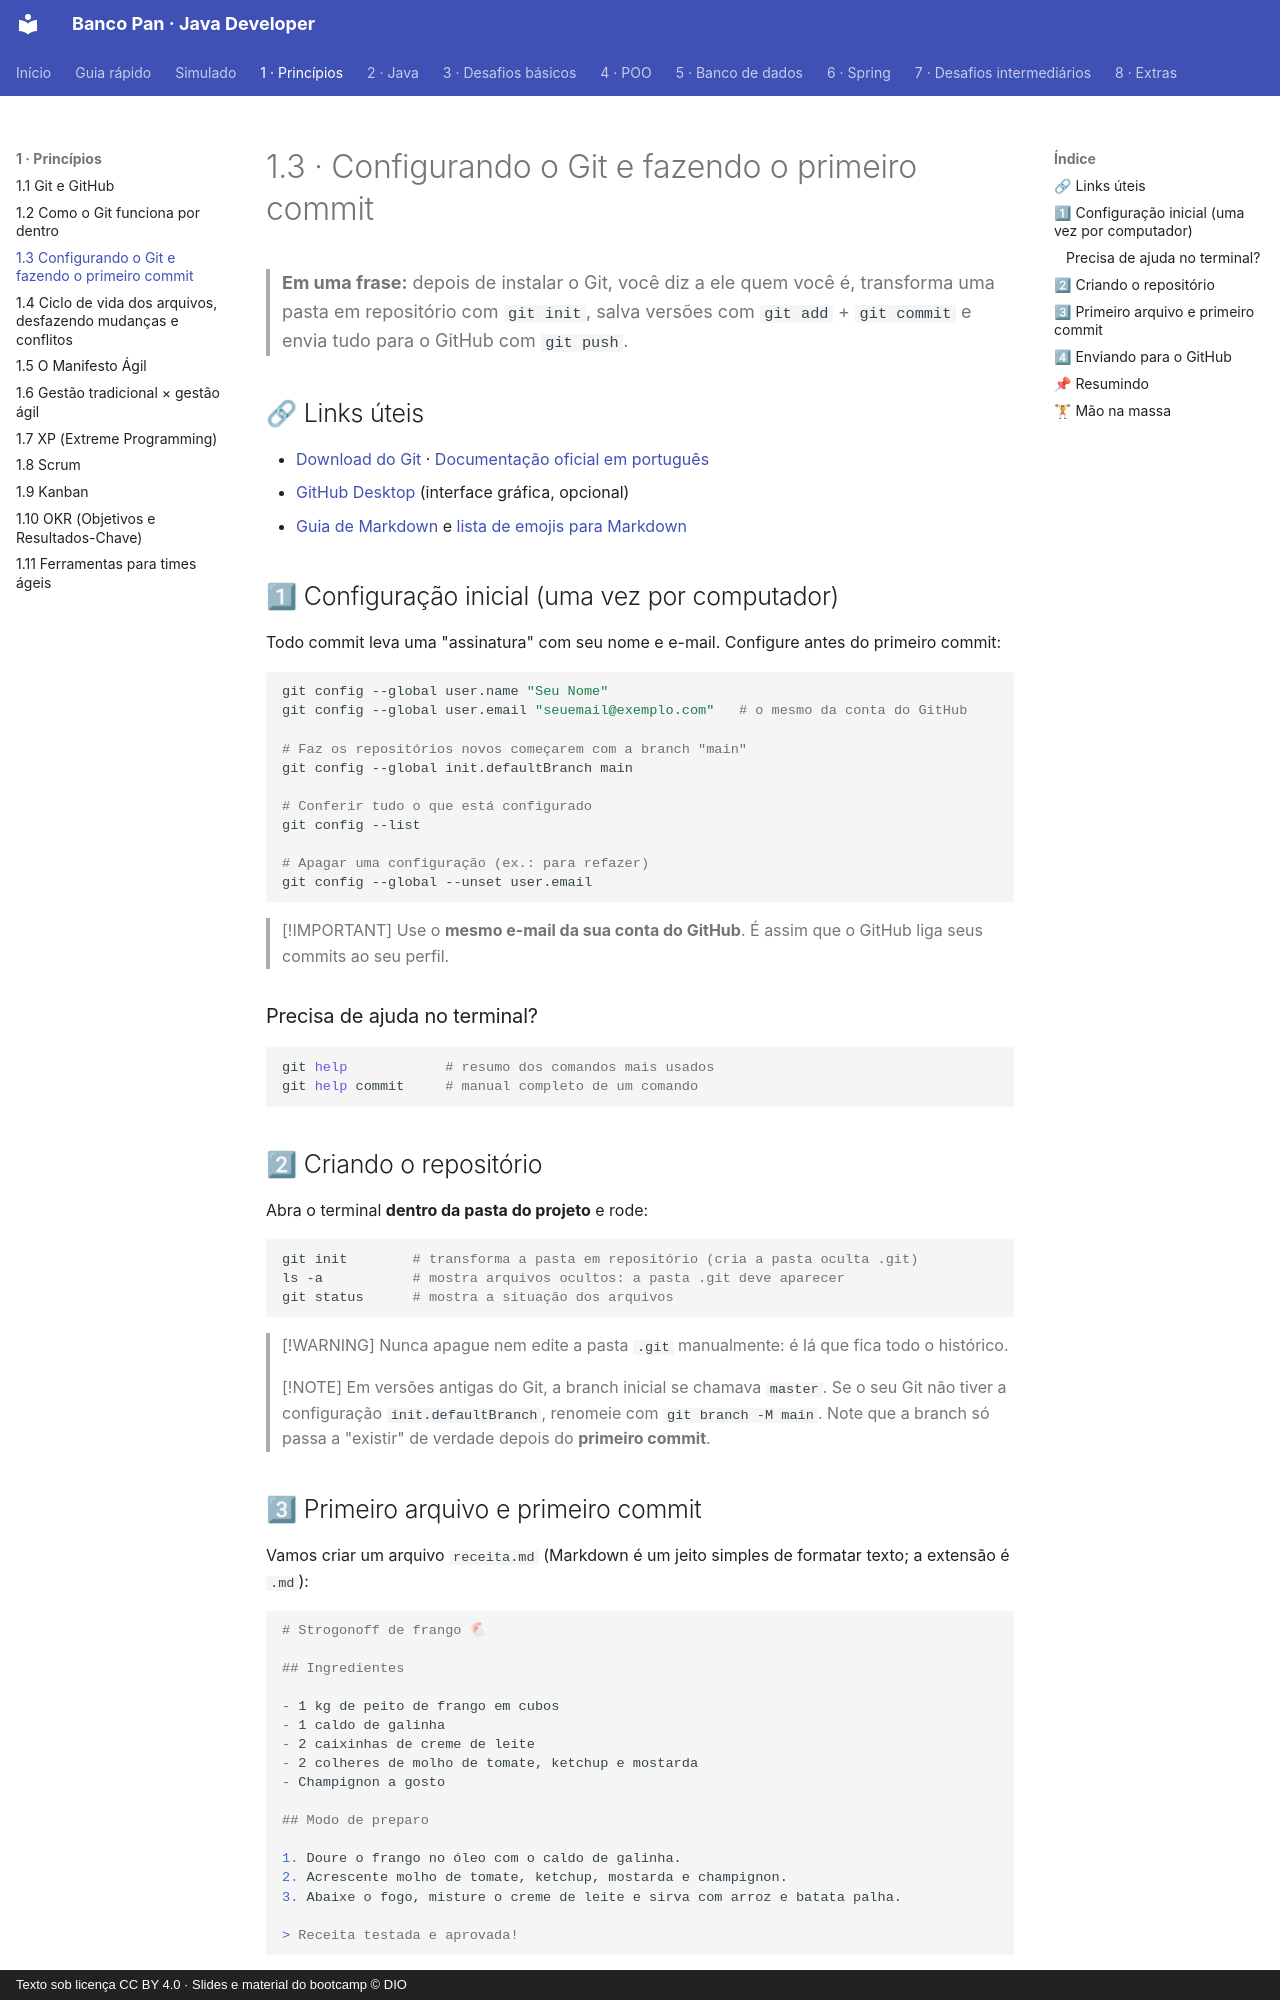

repository: Joshpcbrrj/Dio-Banco_Pan-Java_developer · page: 01-principios/03-primeiro-commit/index.html · generator: mkdocs · copyright: Texto sob licença CC BY 4.0 · Slides e material do bootcamp © DIO

# 1.3 · Configurando o Git e fazendo o primeiro commit

> **Em uma frase:** depois de instalar o Git, você diz a ele quem você é, transforma uma pasta em repositório com `git init`, salva versões com `git add` + `git commit` e envia tudo para o GitHub com `git push`.

## 🔗 Links úteis

- [Download do Git](https://git-scm.com/downloads) · [Documentação oficial em português](https://git-scm.com/docs/git/pt_BR)
- [GitHub Desktop](https://desktop.github.com/) (interface gráfica, opcional)
- [Guia de Markdown](https://www.markdownguide.org/) e [lista de emojis para Markdown](https://gist.github.com/rxaviers/7360908)

## 1⃣ Configuração inicial (uma vez por computador)

Todo commit leva uma "assinatura" com seu nome e e-mail. Configure antes do primeiro commit:

```bash
git config --global user.name "Seu Nome"
git config --global user.email "seuemail@exemplo.com"   # o mesmo da conta do GitHub

# Faz os repositórios novos começarem com a branch "main"
git config --global init.defaultBranch main

# Conferir tudo o que está configurado
git config --list

# Apagar uma configuração (ex.: para refazer)
git config --global --unset user.email
```

> [!IMPORTANT]
> Use o **mesmo e-mail da sua conta do GitHub**. É assim que o GitHub liga seus commits ao seu perfil.

### Precisa de ajuda no terminal?

```bash
git help            # resumo dos comandos mais usados
git help commit     # manual completo de um comando
```

## 2⃣ Criando o repositório

Abra o terminal **dentro da pasta do projeto** e rode:

```bash
git init        # transforma a pasta em repositório (cria a pasta oculta .git)
ls -a           # mostra arquivos ocultos: a pasta .git deve aparecer
git status      # mostra a situação dos arquivos
```

> [!WARNING]
> Nunca apague nem edite a pasta `.git` manualmente: é lá que fica todo o histórico.

> [!NOTE]
> Em versões antigas do Git, a branch inicial se chamava `master`. Se o seu Git não tiver a configuração `init.defaultBranch`, renomeie com `git branch -M main`. Note que a branch só passa a "existir" de verdade depois do **primeiro commit**.
